Labelled photos from "data_balanced", an image-classification folder in Xiaolingford/Pomeranians. The possible labels are: algae, microplastics.

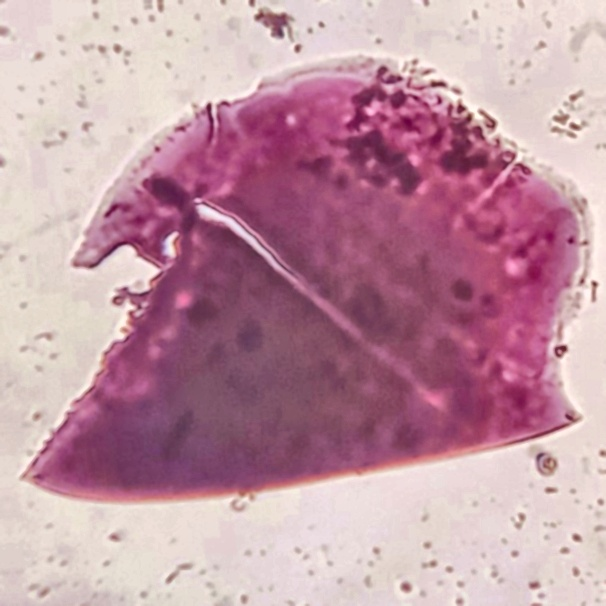
Label: microplastics

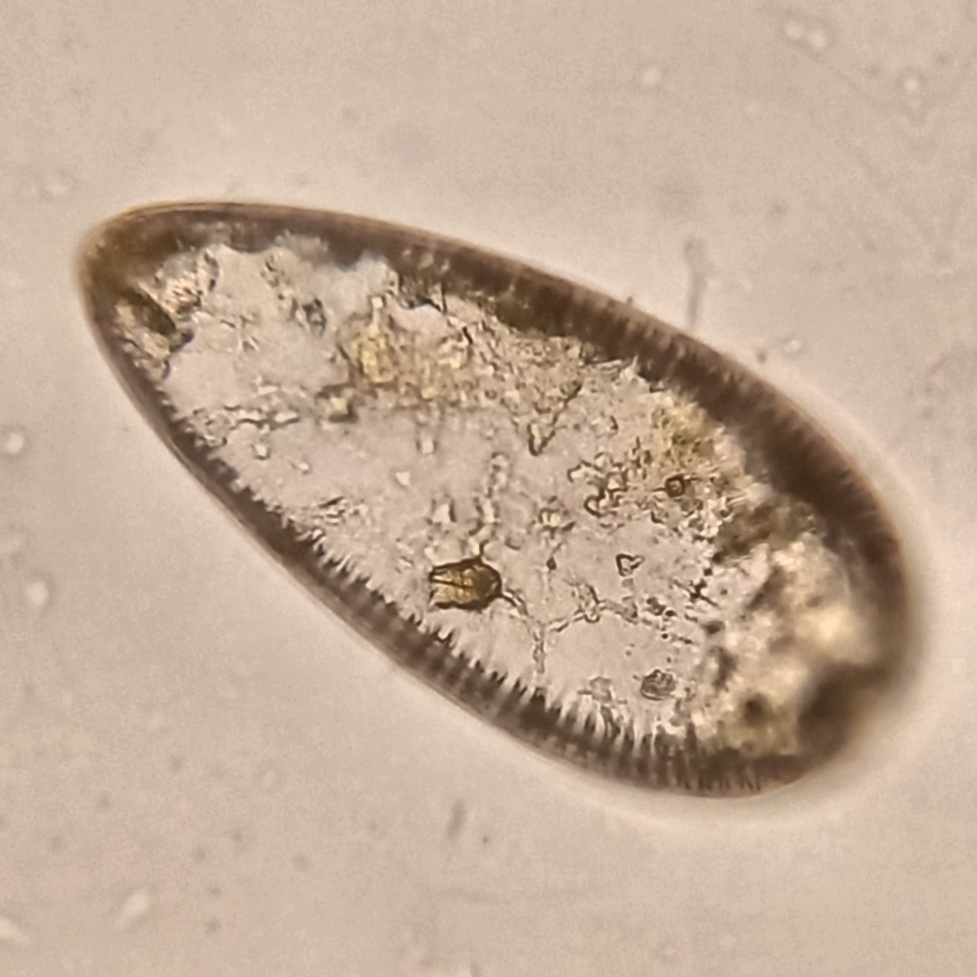
Label: algae

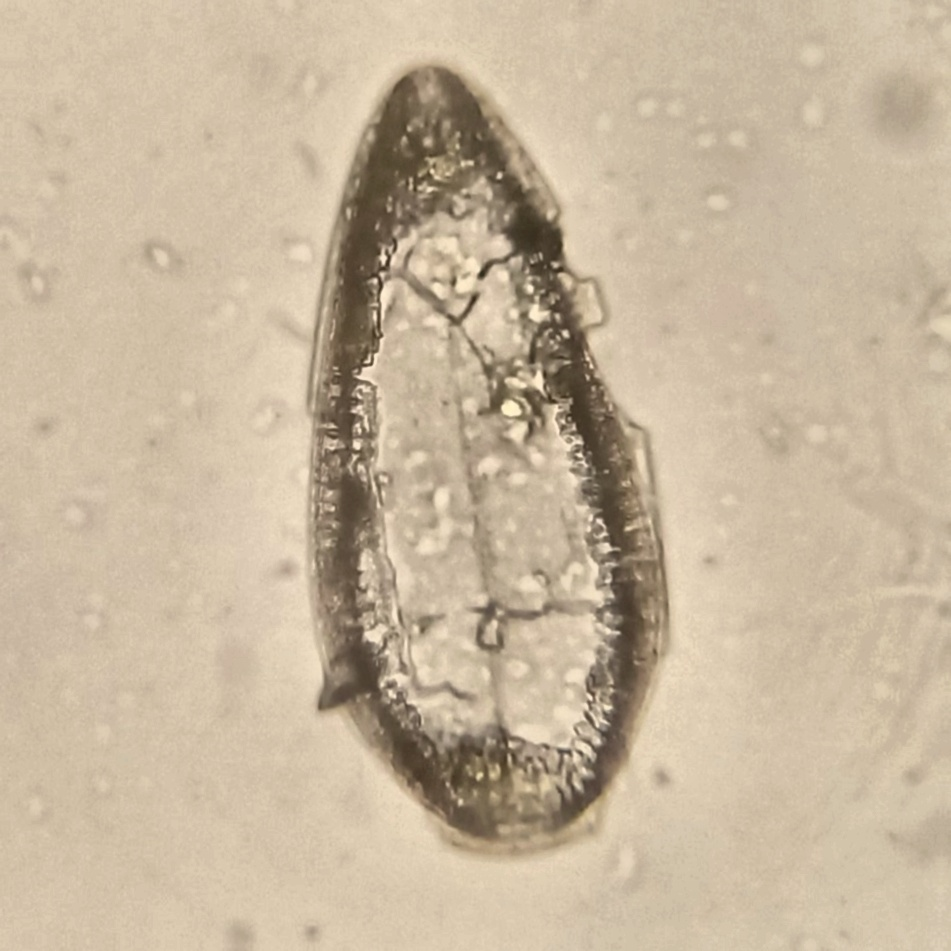
Label: algae

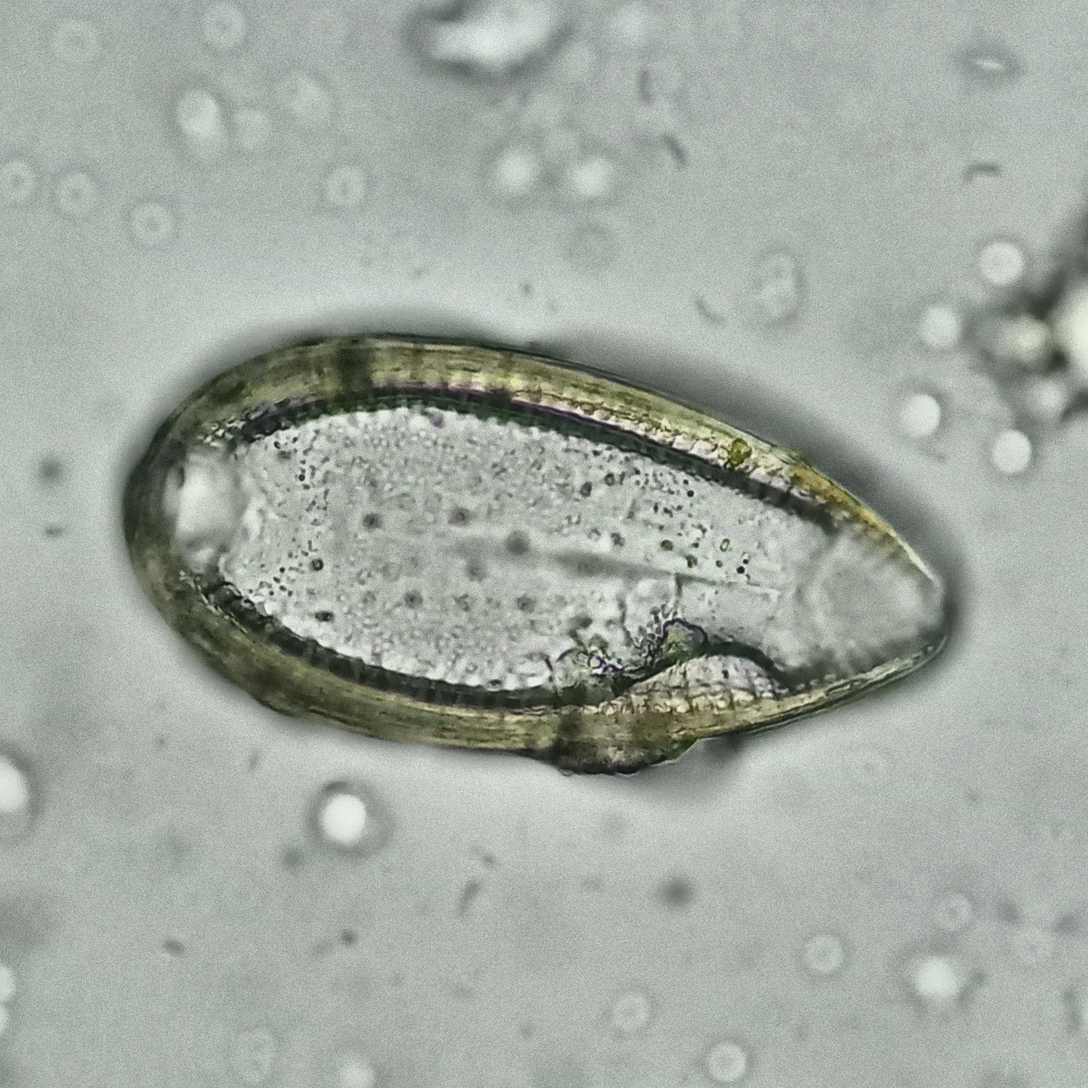
Label: algae

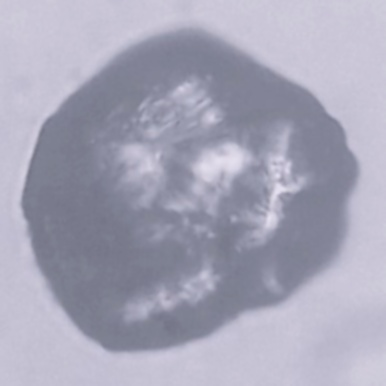
Label: microplastics

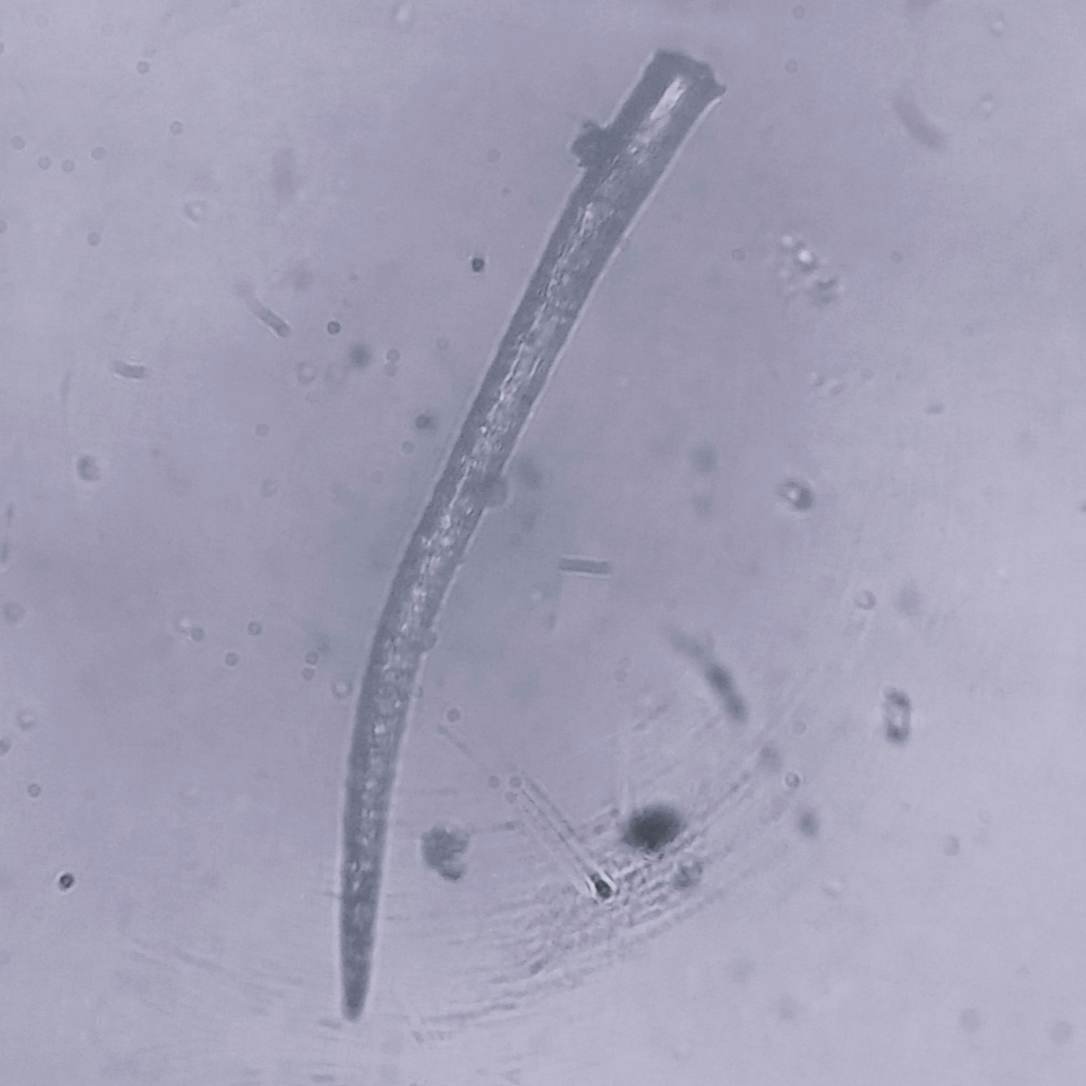
Label: microplastics
